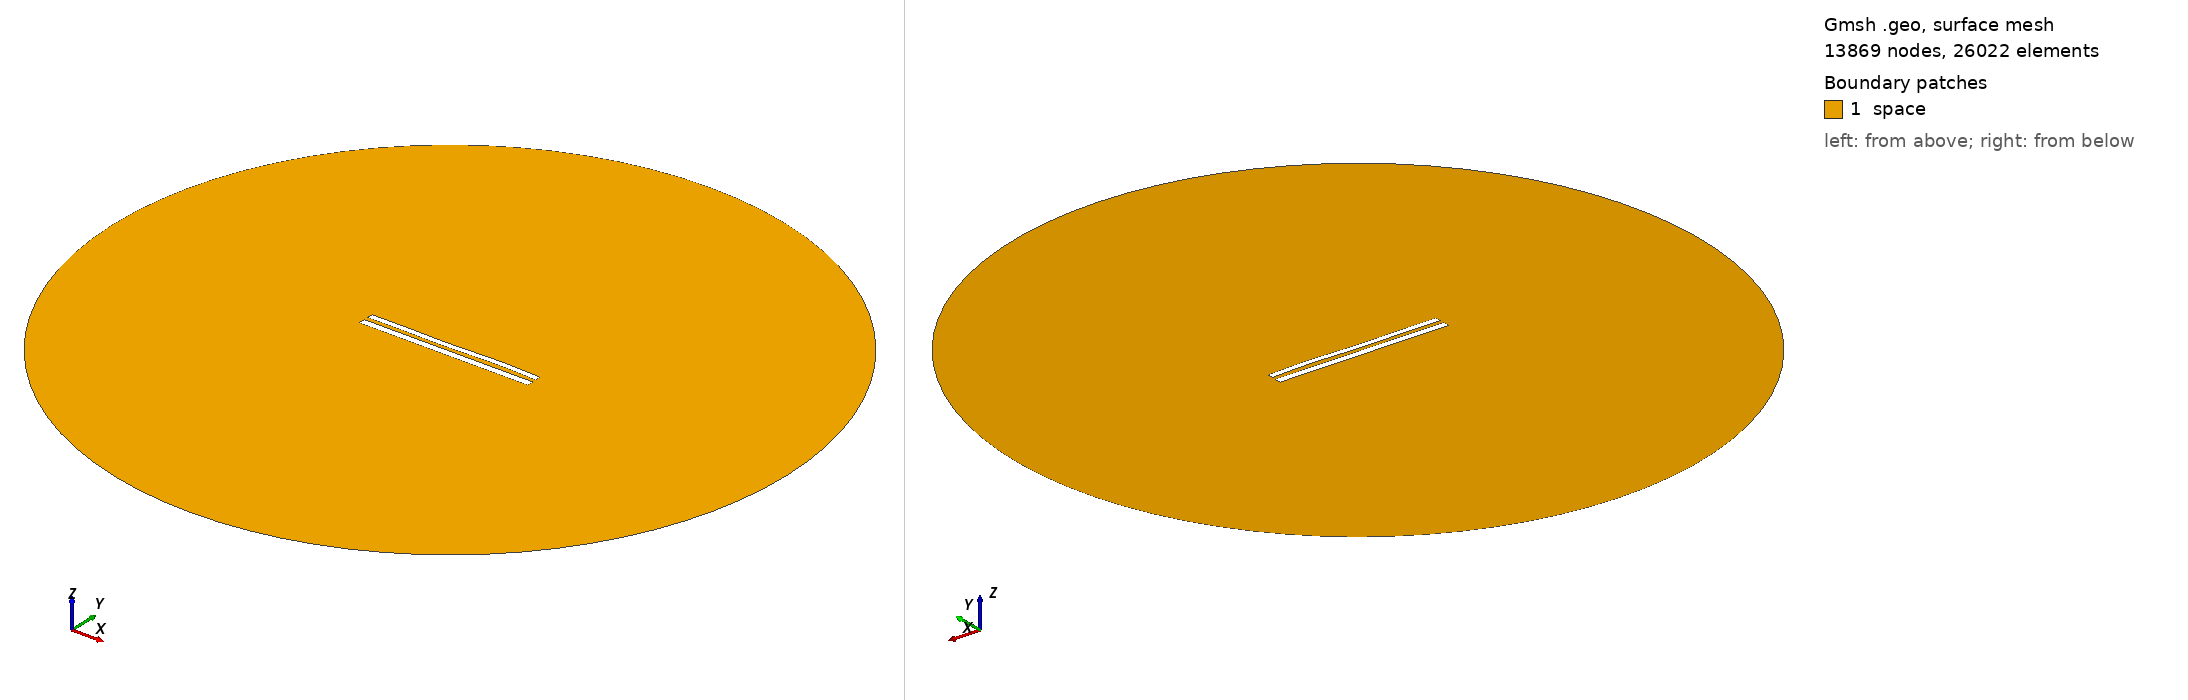

Gmsh geometry script, surface-meshed: 13869 nodes, 26022 surface elements. Boundary patches (legend numbers): 1 space. Left view from above one corner, right view from below the opposite corner. Legend entries are the model's physical surfaces. The drawing asked Gmsh for element sizes between 1% and 20% of the model's largest extent; the script's own settings can give other sizes.

=== 9305.geo (drawn) ===
//---------------------------------------
// Geometry kernel
//---------------------------------------

SetFactory("OpenCASCADE");



//---------------------------------------
// Parameters of the geometry
//---------------------------------------

// Overetch of the upper plate
overetch = 0.25;

// Distance between the plates
distance = 2.5;

// Discretization over the x axis (for the deformation)
nx = 50; 

// Length of the plate
L = 100 - overetch; 

// Number of modes
n = 4; 

// 1st mode coefficient
coeff(1) = 0.15;
beta(1) = 0.596864 * 3.1415926535 / L;

// 2nd mode coefficient
coeff(2) = 0.0;
beta(2) = 1.49418 * 3.1415926535 / L;

// 3rd mode coefficient
coeff(3) = -0.15;
beta(3) = 2.50025 * 3.1415926535 / L;

// 4th mode coefficient
coeff(4) = 0.15;
beta(4) = 3.49999 * 3.1415926535 / L;



//---------------------------------------
// Upper plate (deformed rectangle)
//---------------------------------------

// Coordiantes of the upper plate
xmin = -50;
xmax = 50 - overetch;

// Height of the upper plate
yheight = 4 - 2 * overetch;

// Indexes of the points
UpperID[] = {};
LowerID[] = {};
LeftID[] = {};
RightID[] = {};

// Point index
p = 1;

// Horizontal edges
For i In {1:nx}
    x = xmin + (i-1)*(xmax - xmin)/(nx-1);

    y_bottom = distance / 2 + overetch;
    For j In {1:n}
        C = (Cosh(beta(j)*L) + Cos(beta(j)*L)) / (Sinh(beta(j)*L) + Sin(beta(j)*L));
        y_bottom  = y_bottom + coeff(j) * (Cosh(beta(j)*(x+50)) - Cos(beta(j)*(x+50)) - C * (Sinh(beta(j)*(x+50)) - Sin(beta(j)*(x+50))));
    EndFor

    y_top = y_bottom + yheight;

    Point(p) = {x, y_top, 0, 1.0};
    UpperID[i] = p;
    p = p + 1;

    Point(p) = {x, y_bottom, 0, 1.0};
    LowerID[i] = p;
    p = p + 1;
EndFor

// Create point lists
UpperPts[] = {}; LowerPts[] = {};
For i In {1:nx}
  UpperPts[] += {UpperID[i]};
  LowerPts[] += {LowerID[i]};
EndFor

// Build splines
Spline(1) = {UpperPts[]};
Spline(2) = {LowerPts[]};
Line(3) = {LowerPts[nx-1], UpperPts[nx-1]};
Line(4) = {LowerPts[0], UpperPts[0]};

// Build the plane surface
Curve Loop(1) = {2, 3, -1, -4};
Plane Surface(1) = {1};



//---------------------------------------
// Lower plate (rectangle)
//---------------------------------------

// Vertices
Point(1001) = {-50, -1, 0, 1.0};
Point(1002) = { 50, -1, 0, 1.0};
Point(1003) = { 50,  -5, 0, 1.0};
Point(1004) = {-50,  -5, 0, 1.0};

// Edges
Line(5) = {1001, 1002};
Line(6) = {1002, 1003};
Line(7) = {1003, 1004};
Line(8) = {1004, 1001};

// Plane surface
Line Loop(2) = {5, 6, 7, 8};
Plane Surface(2) = {2}; 



//---------------------------------------
// Outer (fictious) boundary
//---------------------------------------

// Points
Point(1005) = {0, 0, 0};       // Center
Point(1006) = {200, 0, 0};     // Start point
Point(1007) = {0, 200, 0};     // 90 degrees
Point(1008) = {-200, 0, 0};    // 180 degrees
Point(1009) = {0, -200, 0};    // 270 degrees

// Circle arcs (each needs start, center, end)
Circle(9) = {1006, 1005, 1007};
Circle(10) = {1007, 1005, 1008};
Circle(11) = {1008, 1005, 1009};
Circle(12) = {1009, 1005, 1006};

// Plane surface for the entire domain
Curve Loop(3) = {9, 10, 11, 12};
Surface(3) = {3};

// Subtract the plates from the whole domain to obtain the actual domain where we want to solve the equations
BooleanDifference{ Surface{3}; Delete; }{ Surface{1}; Surface{2}; Delete; }




//---------------------------------------
// Transfinite Lines/Curves
//---------------------------------------

// Set the number of points on the boundaries
r = 7;

// Plates
Transfinite Curve {1, 2} = 50*r Using Progression 1;
Transfinite Curve {3, 4} = 2*r Using Progression 1;
Transfinite Line {5, 7} = 50*r Using Progression 1;
Transfinite Line {6, 8} = 2*r Using Progression 1;

// Outer boundary
Transfinite Line {9, 10, 11, 12} = 20 Using Progression 1;



//---------------------------------------
// Physical groups
//---------------------------------------                

// Physical curves (boundaries)
Physical Line("force_segment", 10) = {2};
Physical Line("upper_plate", 11) = {1, 3, 4};
Physical Line("lower_plate", 12) = {5, 6, 7, 8};
Physical Line("boundary", 20) = {9, 10, 11, 12};

// Physical Surfaces
Physical Surface("space", 30) = {3};



//---------------------------------------
// 6. Generate the Mesh
//---------------------------------------

// 2D mesh generation
Mesh 2;
